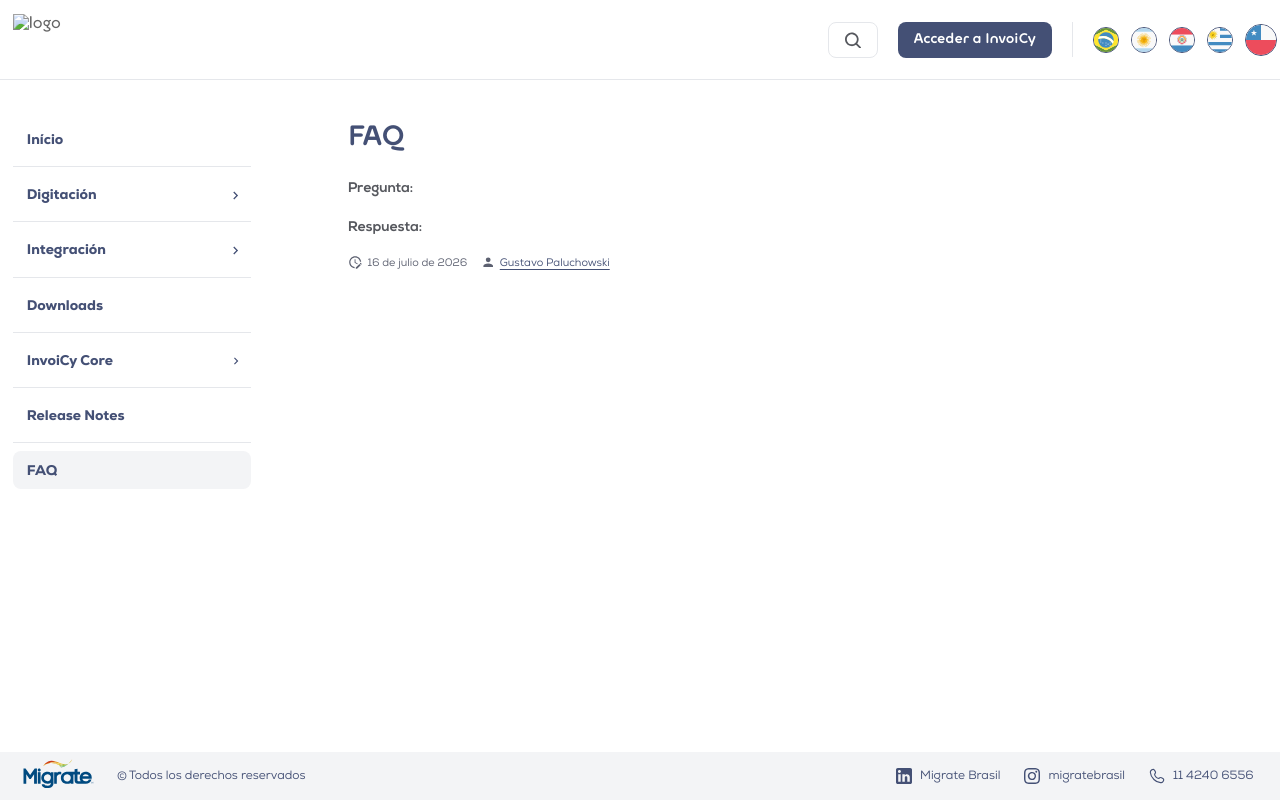

repository: migrate-company/PortalInvoiCyChile · page: FAQ.html · generator: mkdocs

# FAQ

**Pregunta:**

**Respuesta:**
